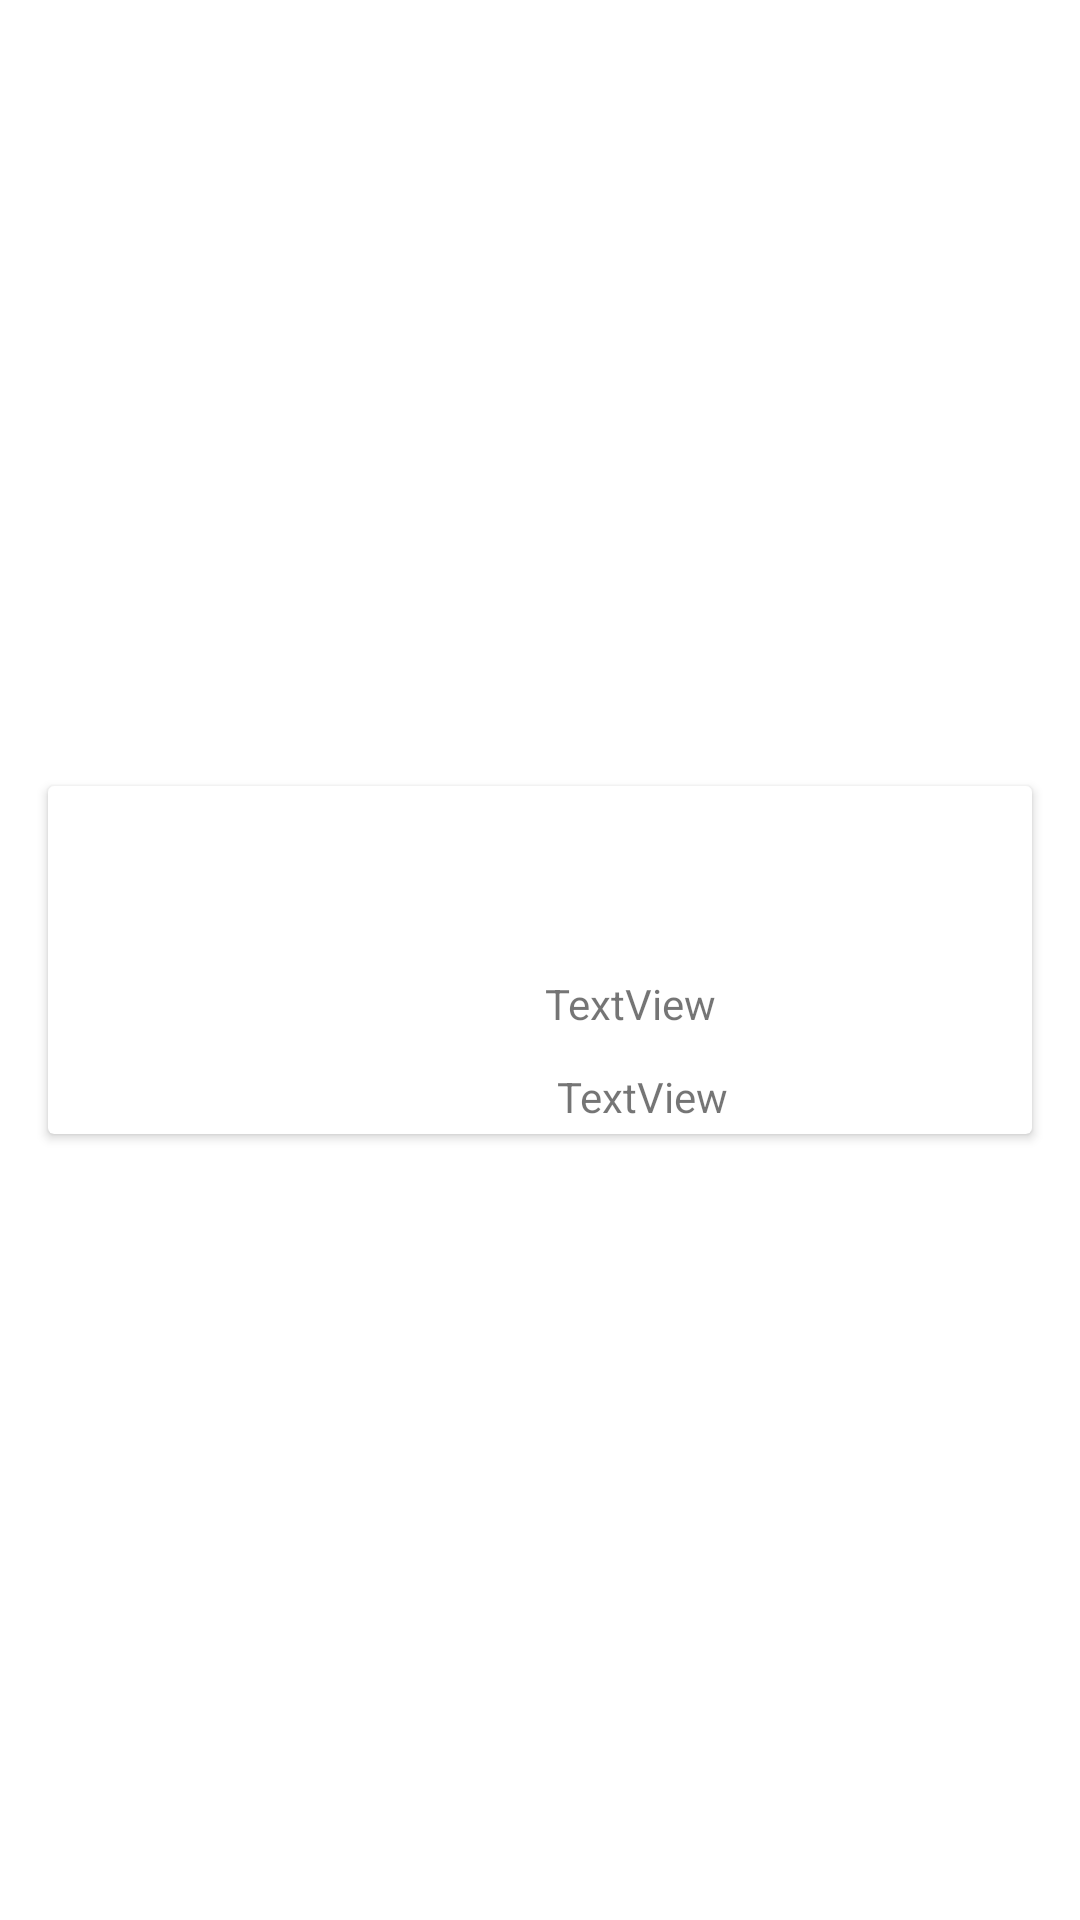

Reconstruct the res/layout file that produces this screen, plus the resources it refers to.
<!-- AndroidManifest.xml: application theme Theme.H5190066_SumeyyeCakirFinal -->
<!-- res/layout/cardview_makyaj.xml -->
<?xml version="1.0" encoding="utf-8"?>
<androidx.constraintlayout.widget.ConstraintLayout xmlns:android="http://schemas.android.com/apk/res/android"
    xmlns:app="http://schemas.android.com/apk/res-auto"
    xmlns:tools="http://schemas.android.com/tools"
    android:layout_width="match_parent"
    android:layout_height="wrap_content">

    <androidx.cardview.widget.CardView
        android:layout_width="match_parent"
        android:layout_height="wrap_content"
        android:layout_margin="@dimen/dpayaronalti"
        app:layout_constraintBottom_toBottomOf="parent"
        app:layout_constraintEnd_toEndOf="parent"
        app:layout_constraintStart_toStartOf="parent"
        app:layout_constraintTop_toTopOf="parent">

        <androidx.constraintlayout.widget.ConstraintLayout
            android:layout_width="match_parent"
            android:layout_height="wrap_content">

            <ImageView
                android:id="@+id/MakyajLogoimg"
                android:layout_width="@dimen/dpayaryuz"
                android:layout_height="@dimen/dpayaryuz"
                android:layout_marginStart="@dimen/dpayaronalti"
                android:layout_marginTop="@dimen/dpayaronalti"
                app:layout_constraintStart_toStartOf="parent"
                app:layout_constraintTop_toTopOf="parent"
                tools:srcCompat="@tools:sample/avatars" />

            <TextView
                android:id="@+id/txtMakyajAdi"
                android:layout_width="wrap_content"
                android:layout_height="wrap_content"
                android:layout_marginStart="@dimen/dpayaronalti"
                android:textColor="@color/pembe"
                android:textSize="@dimen/spayaryirmi"
                app:layout_constraintStart_toEndOf="@+id/MakyajLogoimg"
                app:layout_constraintTop_toTopOf="@+id/MakyajLogoimg"
                tools:text="Ruj (Lipstick)" />

            <TextView
                android:id="@+id/txtRenkSecenegi2"
                android:layout_width="wrap_content"
                android:layout_height="wrap_content"
                android:layout_marginStart="@dimen/dpayarotuzdort"
                android:layout_marginTop="12dp"
                android:text="TextView"
                app:layout_constraintEnd_toEndOf="parent"
                app:layout_constraintHorizontal_bias="0.163"
                app:layout_constraintStart_toEndOf="@+id/MakyajLogoimg"
                app:layout_constraintTop_toBottomOf="@+id/txtKullanimAlani2" />

            <TextView
                android:id="@+id/txtKullanimAlani2"
                android:layout_width="wrap_content"
                android:layout_height="wrap_content"
                android:layout_marginStart="@dimen/dpayaronalti"
                android:layout_marginTop="20dp"
                android:text="TextView"
                app:layout_constraintEnd_toEndOf="parent"
                app:layout_constraintHorizontal_bias="0.243"
                app:layout_constraintStart_toEndOf="@+id/MakyajLogoimg"
                app:layout_constraintTop_toBottomOf="@+id/txtMakyajAdi" />

        </androidx.constraintlayout.widget.ConstraintLayout>
    </androidx.cardview.widget.CardView>
</androidx.constraintlayout.widget.ConstraintLayout>
<!-- resources referenced by this layout -->
<resources>
  <color name="pembe">#DF6767</color>
  <dimen name="dpayaronalti">16dp</dimen>
  <dimen name="dpayarotuzdort">34dp</dimen>
  <dimen name="dpayaryuz">100dp</dimen>
  <dimen name="spayaryirmi">20sp</dimen>
  <style name="Theme.H5190066_SumeyyeCakirFinal" parent="Theme.MaterialComponents.DayNight.DarkActionBar">
          
          <item name="colorPrimary">@color/purple_500</item>
          <item name="colorPrimaryVariant">@color/purple_700</item>
          <item name="colorOnPrimary">@color/white</item>
          
          <item name="colorSecondary">@color/teal_200</item>
          <item name="colorSecondaryVariant">@color/teal_700</item>
          <item name="colorOnSecondary">@color/black</item>
          
          <item name="android:statusBarColor" tools:targetApi="l">?attr/colorPrimaryVariant</item>
          
      </style>
  <color name="purple_500">#FF6200EE</color>
  <color name="purple_700">#FF3700B3</color>
  <color name="white">#FFFFFFFF</color>
  <color name="teal_200">#FF03DAC5</color>
  <color name="teal_700">#FF018786</color>
  <color name="black">#FF000000</color>
</resources>
